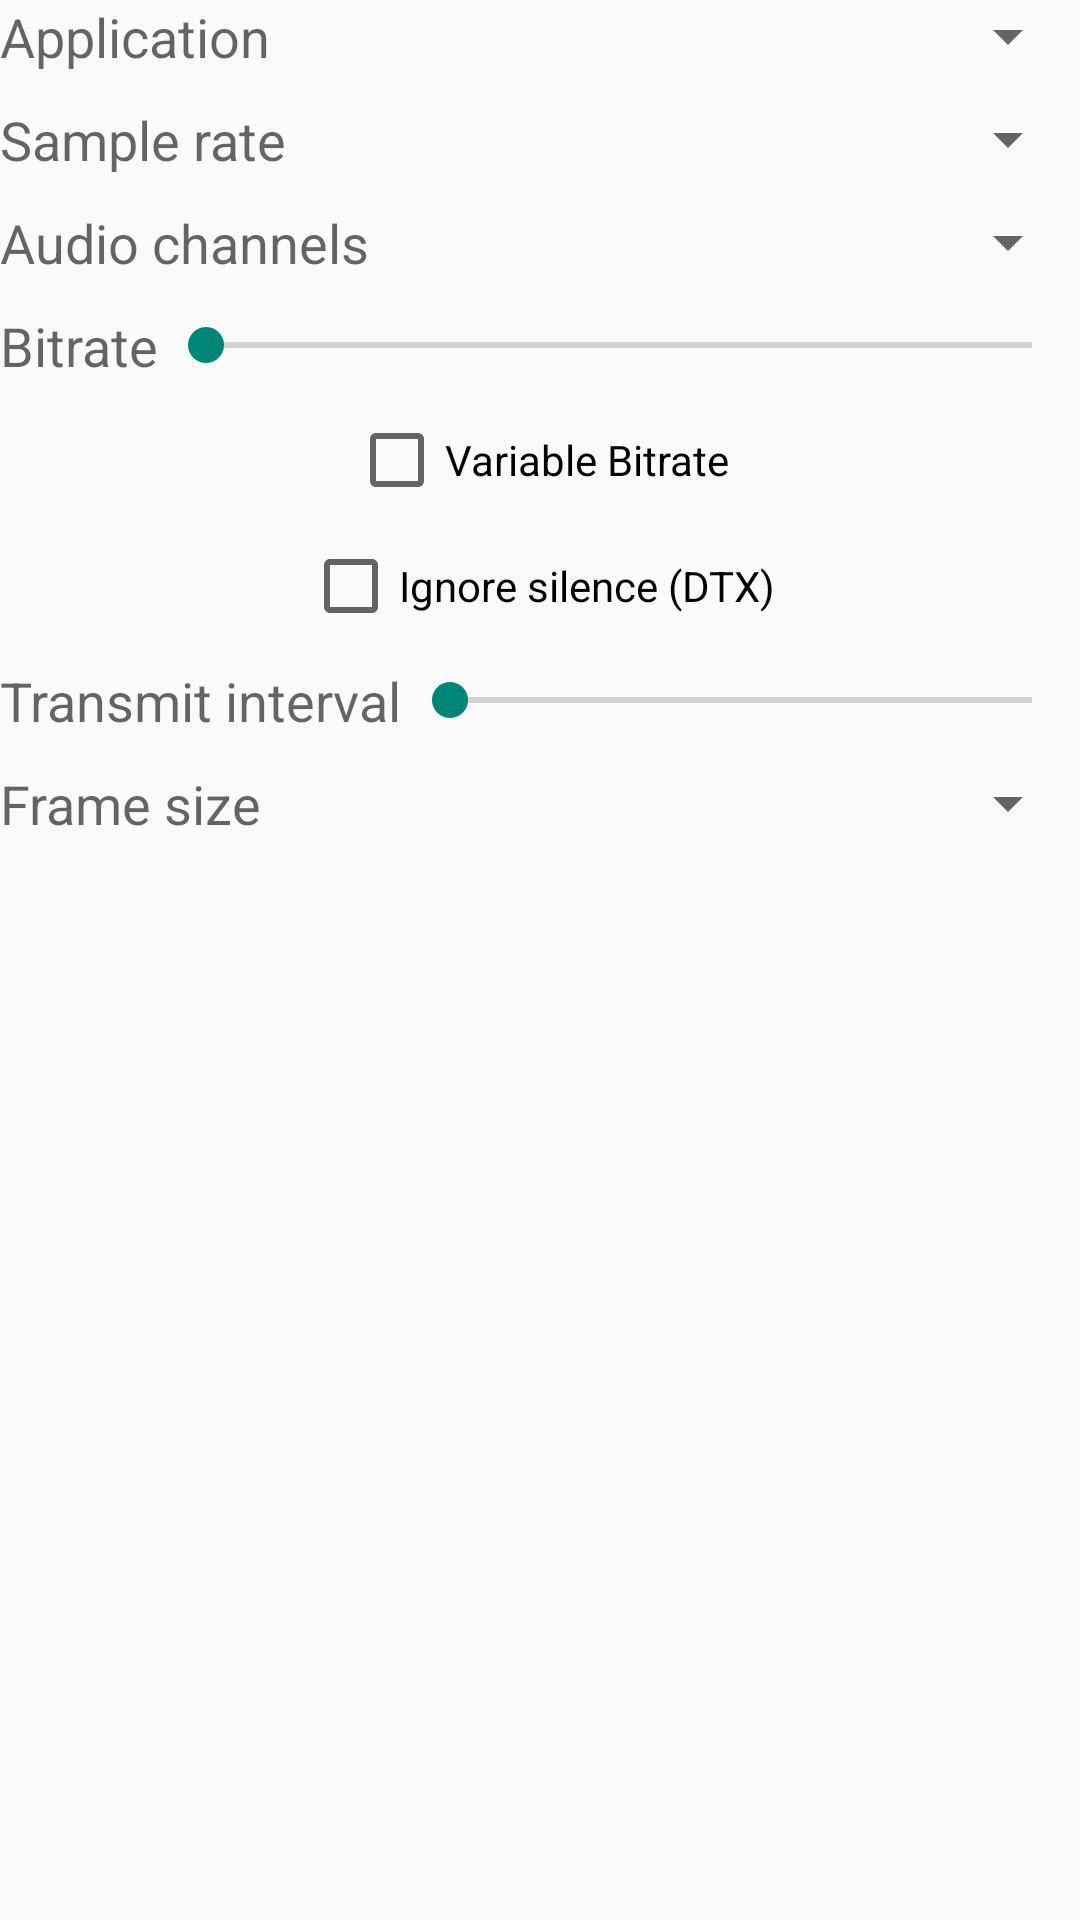

Here is an Android app screen rendered from its layout file. Give the layout XML and the strings, colors and styles it references.
<!-- AndroidManifest.xml: application theme AppTheme -->
<!-- res/layout/fragment_audiocodec_opus.xml -->
<?xml version="1.0" encoding="utf-8"?>
<LinearLayout xmlns:android="http://schemas.android.com/apk/res/android"
    xmlns:tools="http://schemas.android.com/tools"
    android:layout_width="match_parent"
    android:layout_height="match_parent"
    android:orientation="vertical">

    <LinearLayout
        android:layout_width="match_parent"
        android:layout_height="wrap_content"
        android:gravity="center">

        <TextView
            android:layout_width="wrap_content"
            android:layout_height="wrap_content"
            android:text="@string/opus_application"
            android:textAppearance="?android:attr/textAppearanceMedium"/>

        <Spinner
            android:id="@+id/opus_appSpin"
            android:layout_width="0dp"
            android:layout_height="wrap_content"
            android:layout_marginStart="20dp"
            android:layout_weight="1" />

    </LinearLayout>

    <LinearLayout
        android:layout_width="match_parent"
        android:layout_height="wrap_content"
        android:layout_marginTop="10dp"
        android:gravity="center">

        <TextView
            android:layout_width="wrap_content"
            android:layout_height="wrap_content"
            android:text="@string/text_samplerate"
            android:textAppearance="?android:attr/textAppearanceMedium" />

        <Spinner
            android:id="@+id/opus_samplerateSpin"
            android:layout_width="0dp"
            android:layout_height="wrap_content"
            android:layout_marginStart="20dp"
            android:layout_weight="1" />

    </LinearLayout>

    <LinearLayout
        android:layout_width="match_parent"
        android:layout_height="wrap_content"
        android:layout_marginTop="10dp"
        android:gravity="center">

        <TextView
            android:layout_width="wrap_content"
            android:layout_height="wrap_content"
            android:text="@string/text_audchan"
            android:textAppearance="?android:attr/textAppearanceMedium" />

        <Spinner
            android:id="@+id/opus_audchanSpin"
            android:layout_width="0dp"
            android:layout_height="wrap_content"
            android:layout_marginStart="20dp"
            android:layout_weight="1" />

    </LinearLayout>

    <LinearLayout
        android:layout_width="match_parent"
        android:layout_height="wrap_content"
        android:layout_marginTop="10dp"
        android:gravity="center"
        android:orientation="horizontal">

        <TextView
            android:layout_width="wrap_content"
            android:layout_height="wrap_content"
            android:text="@string/text_bitrate"
            android:textAppearance="?android:attr/textAppearanceMedium" />

        <SeekBar
            android:id="@+id/opus_bitrateSeekBar"
            android:layout_width="0dp"
            android:layout_height="wrap_content"
            android:contentDescription="@string/opusbitrate"
            android:layout_weight="1" />

        <TextView
            android:id="@+id/opus_brTextView"
            android:layout_width="wrap_content"
            android:layout_height="wrap_content"
            tools:text="Medium Text"
            android:textAppearance="?android:attr/textAppearanceMedium" />

    </LinearLayout>

    <LinearLayout
        android:layout_width="match_parent"
        android:layout_height="wrap_content"
        android:layout_marginTop="10dp"
        android:gravity="center">

        <CheckBox
            android:id="@+id/opus_vbrCheckBox"
            android:layout_width="wrap_content"
            android:layout_height="wrap_content"
            android:text="@string/text_vbr" />

    </LinearLayout>

    <LinearLayout
        android:layout_width="match_parent"
        android:layout_height="wrap_content"
        android:layout_marginTop="10dp"
        android:gravity="center">

        <CheckBox
            android:id="@+id/opus_dtxCheckBox"
            android:layout_width="wrap_content"
            android:layout_height="wrap_content"
            android:text="@string/text_ignore_silence" />

    </LinearLayout>

    <LinearLayout
        android:layout_width="match_parent"
        android:layout_height="wrap_content"
        android:layout_marginTop="10dp"
        android:gravity="center">

        <TextView
            android:layout_width="wrap_content"
            android:layout_height="wrap_content"
            android:text="@string/text_txinterval"
            android:textAppearance="?android:attr/textAppearanceMedium" />

        <SeekBar
            android:id="@+id/opus_txintervalSeekBar"
            android:layout_width="0dp"
            android:layout_height="wrap_content"
            android:contentDescription="@string/opusinterval"
            android:layout_weight="1" />

        <TextView
            android:id="@+id/opus_txintervalTextView"
            android:layout_width="wrap_content"
            android:layout_height="wrap_content"
            tools:text="Medium Text"
            android:textAppearance="?android:attr/textAppearanceMedium" />
    </LinearLayout>

    <LinearLayout
        android:layout_width="match_parent"
        android:layout_height="wrap_content"
        android:layout_marginTop="10dp"
        android:gravity="center"
        android:orientation="horizontal">

        <TextView
            android:layout_width="wrap_content"
            android:layout_height="wrap_content"
            android:text="@string/text_framesize"
            android:textAppearance="?android:attr/textAppearanceMedium" />

        <Spinner
            android:id="@+id/opus_fsmsecSpin"
            android:layout_width="0dp"
            android:layout_height="wrap_content"
            android:layout_marginStart="20dp"
            android:layout_weight="1" />

    </LinearLayout>

</LinearLayout>
<!-- resources referenced by this layout -->
<resources>
  <string name="opus_application">Application</string>
  <string name="opusbitrate">bitrate</string>
  <string name="opusinterval">Transmit interval</string>
  <string name="text_audchan">Audio channels</string>
  <string name="text_bitrate">Bitrate</string>
  <string name="text_framesize">Frame size</string>
  <string name="text_ignore_silence">Ignore silence (DTX)</string>
  <string name="text_samplerate">Sample rate</string>
  <string name="text_txinterval">Transmit interval</string>
  <string name="text_vbr">Variable Bitrate</string>
  <style name="AppTheme" parent="Theme.AppCompat.DayNight" />
</resources>
